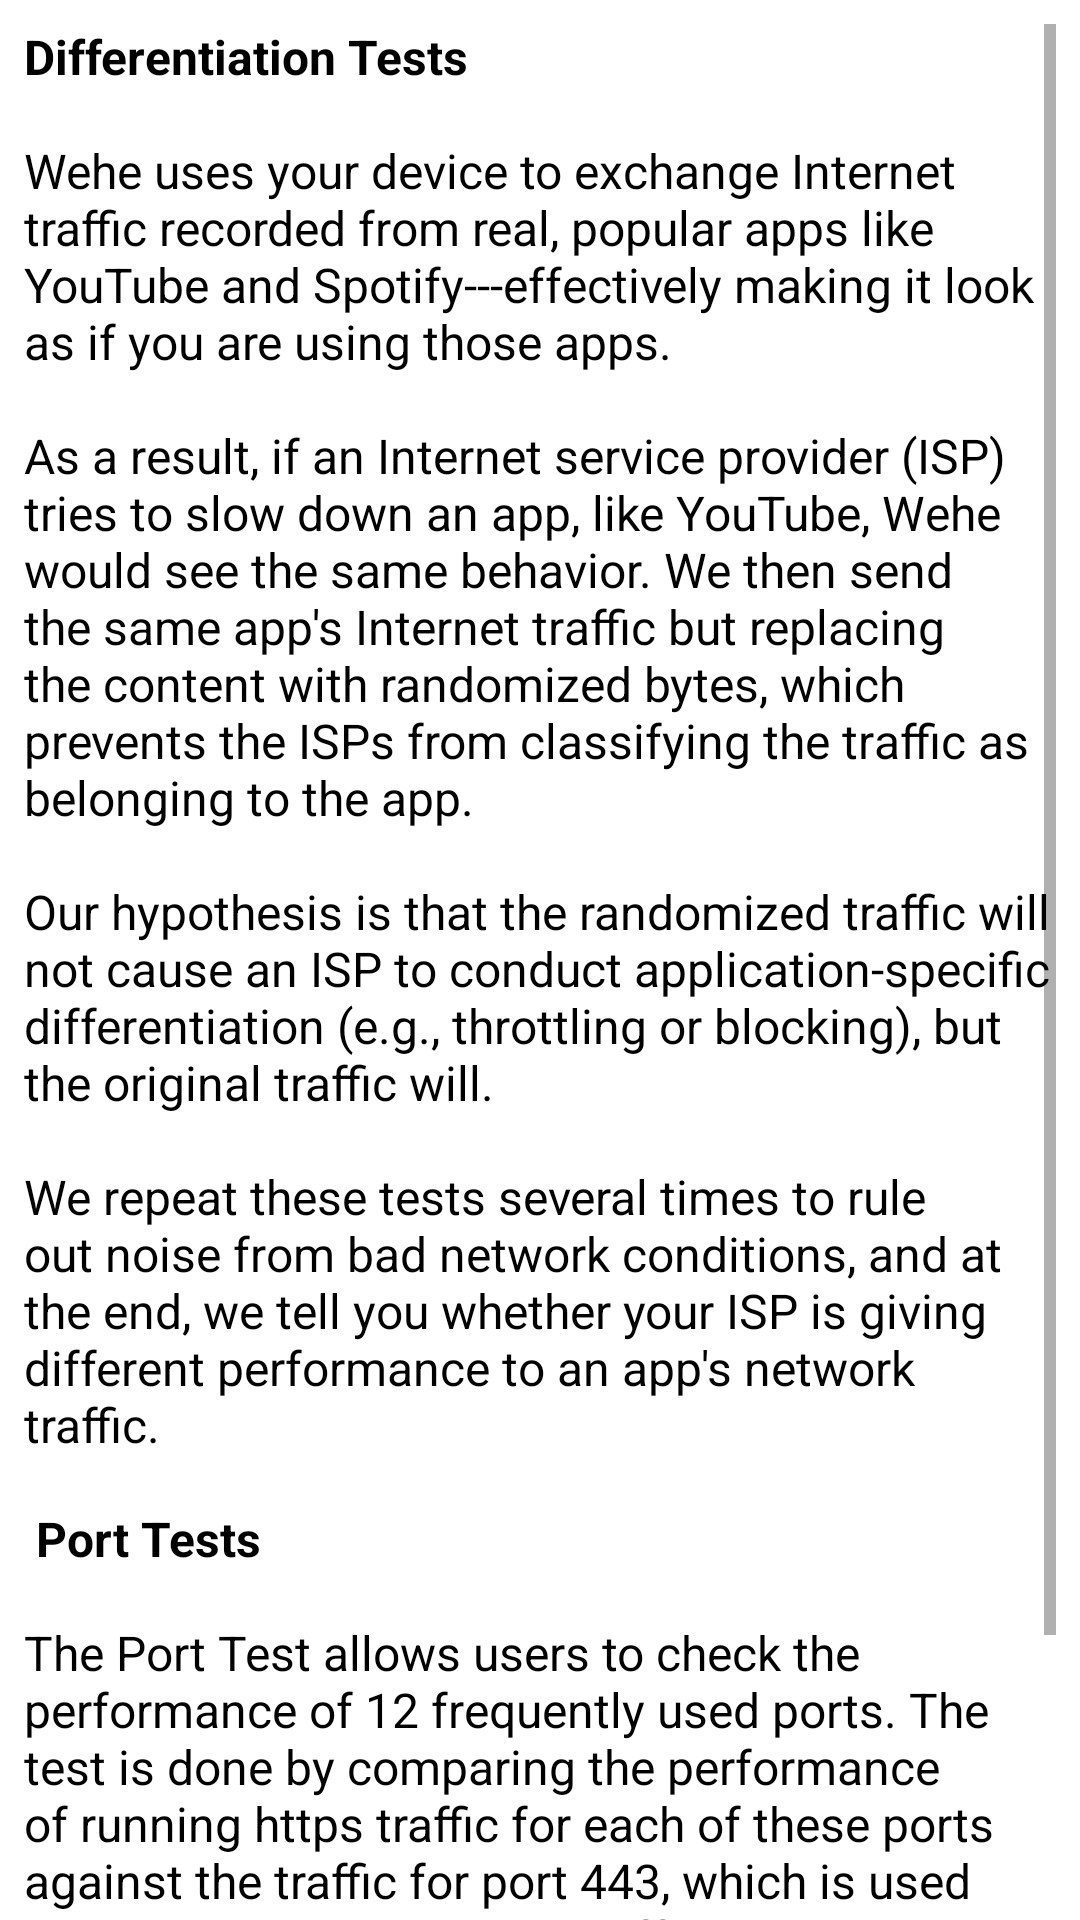

The Android layout XML behind this screen, and the referenced resources:
<!-- AndroidManifest.xml: application theme AppTheme -->
<!-- res/layout/fragment_functionality.xml -->
<?xml version="1.0" encoding="utf-8"?>
<RelativeLayout xmlns:android="http://schemas.android.com/apk/res/android"
    xmlns:tools="http://schemas.android.com/tools"
    android:layout_width="match_parent"
    android:layout_height="match_parent"
    android:background="#FFFFFF"
    tools:context="mobi.meddle.wehe.fragment.FunctionalityFragment">

    <TextView
        android:id="@+id/functionalityView"
        android:layout_width="match_parent"
        android:layout_height="match_parent"
        android:layout_marginStart="@dimen/margin_medium"
        android:layout_marginTop="@dimen/margin_medium"
        android:layout_marginEnd="@dimen/margin_medium"
        android:scrollbars="vertical"
        android:text="@string/functionality_text"
        android:textColor="@color/black"
        android:textSize="@dimen/text_large" />

</RelativeLayout>
<!-- resources referenced by this layout -->
<resources>
  <color name="black">#000000</color>
  <dimen name="margin_medium">8dp</dimen>
  <dimen name="text_large">16sp</dimen>
  <string name="functionality_text">
          <b>Differentiation Tests</b>
          \n\nWehe uses your device to exchange Internet traffic recorded from real, popular
          apps like YouTube and Spotify---effectively making it look as if you are using those
          apps.\n\nAs a result, if an Internet service provider (ISP) tries to slow down an app, like
          YouTube, Wehe would see the same behavior. We then send the same app\'s Internet traffic but
          replacing the content with randomized bytes, which prevents the ISPs from classifying the
          traffic as belonging to the app.\n\nOur hypothesis is that the randomized traffic will not
          cause an ISP to conduct application-specific differentiation (e.g., throttling or blocking),
          but the original traffic will.\n\nWe repeat these tests several times to rule out noise from
          bad network conditions, and at the end, we tell you whether your ISP is giving different
          performance to an app\'s network traffic.\n\n
          <b>Port Tests</b>
          \n\nThe Port Test allows users to check the performance of 12 frequently used ports.
          The test is done by comparing the performance of running https traffic for each of these
          ports against the traffic for port 443, which is used as the baseline. The test is offered
          with two different settings, using 10 MB or 50 MB data per test (beware of data consumption
          for mobile tests).\n\n
      </string>
  <style name="AppTheme" parent="AppBaseTheme">
          
      </style>
  <style name="AppBaseTheme" parent="android:Theme.Light">
          
      </style>
</resources>
